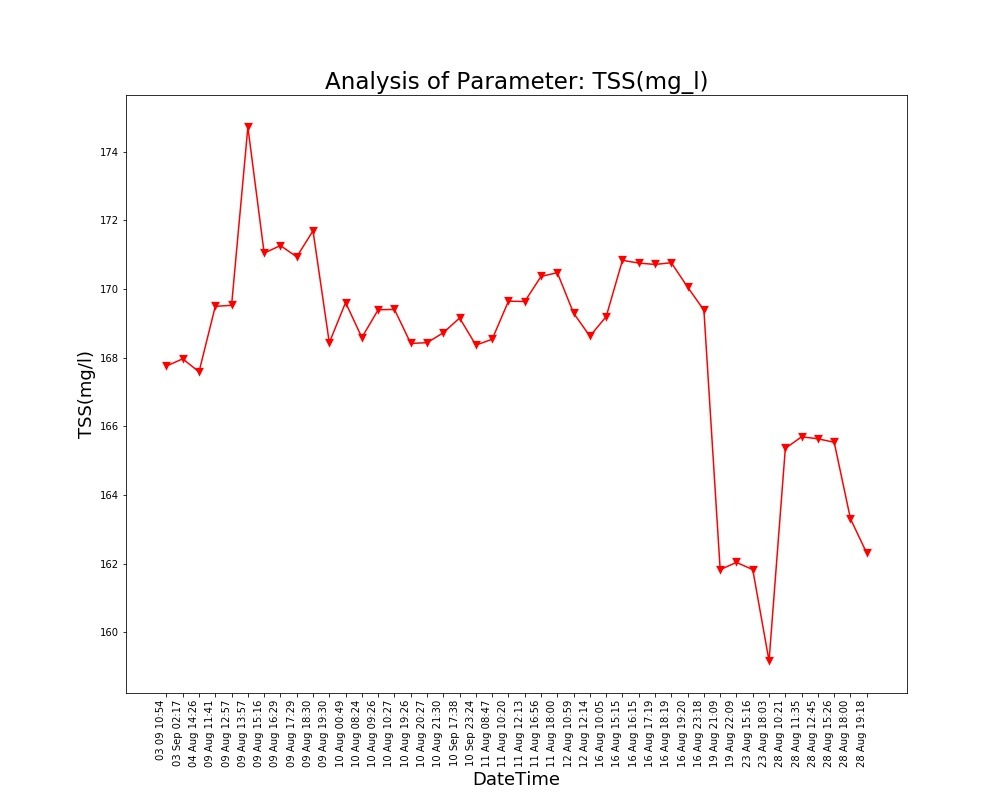

Values plotted in this chart, from the file beside it:
Unnamed: 0, DateTime, Date, Time, TSS(mg/l)
0.0, 04 Aug 14:26, 04 Aug 2021, 14:26:24, 167.6
1.0, 09 Aug 11:41, 09 Aug 2021, 11:41:48, 169.5
2.0, 09 Aug 12:57, 09 Aug 2021, 12:57:04, 169.5
3.0, 09 Aug 13:57, 09 Aug 2021, 13:57:19, 174.7
4.0, 09 Aug 15:16, 09 Aug 2021, 15:16:19, 171.1
5.0, 09 Aug 16:29, 09 Aug 2021, 16:29:24, 171.3
6.0, 09 Aug 17:29, 09 Aug 2021, 17:29:51, 170.9
7.0, 09 Aug 18:30, 09 Aug 2021, 18:30:16, 171.7
8.0, 09 Aug 19:30, 09 Aug 2021, 19:30:40, 168.4
9.0, 10 Aug 00:49, 10 Aug 2021, 00:49:39, 169.6
10.0, 10 Aug 08:24, 10 Aug 2021, 08:24:01, 168.6
11.0, 10 Aug 09:26, 10 Aug 2021, 09:26:56, 169.4
12.0, 10 Aug 10:27, 10 Aug 2021, 10:27:28, 169.4
13.0, 10 Aug 19:26, 10 Aug 2021, 19:26:33, 168.4
14.0, 10 Aug 20:27, 10 Aug 2021, 20:27:03, 168.4
15.0, 10 Aug 21:30, 10 Aug 2021, 21:30:23, 168.7
16.0, 11 Aug 08:47, 11 Aug 2021, 08:47:06, 168.5
17.0, 11 Aug 10:20, 11 Aug 2021, 10:20:04, 169.7
18.0, 11 Aug 12:13, 11 Aug 2021, 12:13:36, 169.6
19.0, 11 Aug 16:56, 11 Aug 2021, 16:56:21, 170.4
20.0, 11 Aug 18:00, 11 Aug 2021, 18:00:02, 170.5
21.0, 12 Aug 10:59, 12 Aug 2021, 10:59:37, 169.3
22.0, 12 Aug 12:14, 12 Aug 2021, 12:14:31, 168.6
23.0, 16 Aug 10:05, 16 Aug 2021, 10:05:25, 169.2
24.0, 16 Aug 15:15, 16 Aug 2021, 15:15:28, 170.8
25.0, 16 Aug 16:15, 16 Aug 2021, 16:15:54, 170.8
26.0, 16 Aug 17:19, 16 Aug 2021, 17:19:32, 170.7
27.0, 16 Aug 18:19, 16 Aug 2021, 18:19:53, 170.8
28.0, 16 Aug 19:20, 16 Aug 2021, 19:20:17, 170.1
29.0, 16 Aug 23:18, 16 Aug 2021, 23:18:09, 169.4
30.0, 19 Aug 21:09, 19 Aug 2021, 21:09:25, 161.8
31.0, 19 Aug 22:09, 19 Aug 2021, 22:09:52, 162
32.0, 23 Aug 15:16, 23 Aug 2021, 15:16:38, 161.8
33.0, 23 Aug 18:03, 23 Aug 2021, 18:03:46, 159.2
34.0, 28 Aug 10:21, 28 Aug 2021, 10:21:18, 165.4
35.0, 28 Aug 11:35, 28 Aug 2021, 11:35:06, 165.7
36.0, 28 Aug 12:45, 28 Aug 2021, 12:45:39, 165.6
37.0, 28 Aug 15:26, 28 Aug 2021, 15:26:51, 165.5
38.0, 28 Aug 18:00, 28 Aug 2021, 18:00:08, 163.3
39.0, 28 Aug 19:18, 28 Aug 2021, 19:18:38, 162.3
, 03 Sep 02:17, 03 Sep 2021, 02:17:33, 168
, 03 09 10:54, 03 Sep 2021, 10:54:46, 167.8
, 10 Sep 17:38, 10 Sep 2021, 17:38:26, 169.2
, 10 Sep 23:24, 10 Sep 2021, 23:24:03, 168.4
